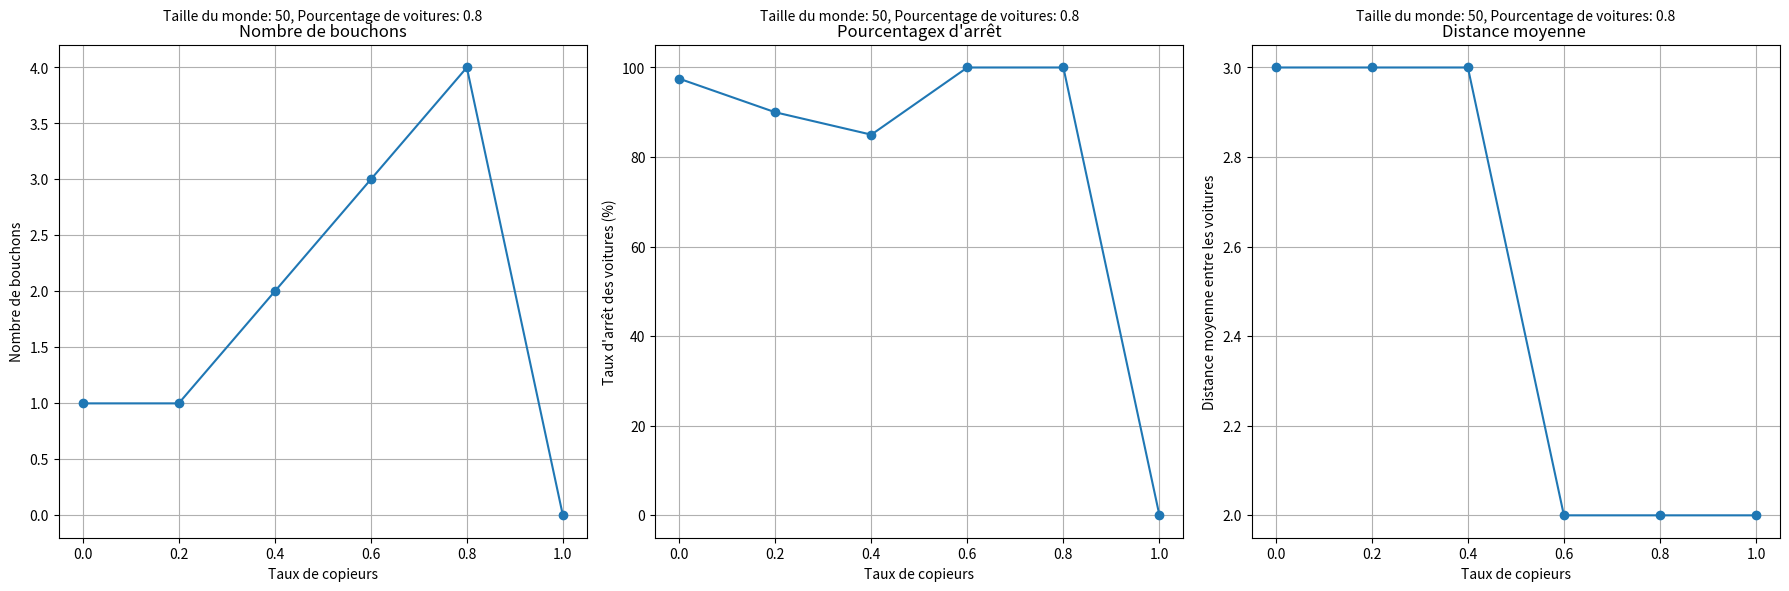

This figure's Python source:
# -*- coding: utf-8 -*-

import random
import numpy as np
import matplotlib.pyplot as plt

reaction_copieur = {
    (0, 0): 0, (0, 1): 1, (0, 2): 2, (0, 3): 3, (0, 4): 4, (0, 5): 5,
    (1, -1): 0, (1, 0): 1, (1, 1): 2, (1, 2): 3, (1, 3): 4, (1, 4): 5,
    (2, -2): 0, (2, -1): 1, (2, 0): 2, (2, 1): 3, (2, 2): 4, (2, 3): 5,
    (3, -3): 0, (3, -2): 1, (3, -1): 2, (3, 0): 3, (3, 1): 4, (3, 2): 5,
    (4, -4): 0, (4, -3): 1, (4, -2): 2, (4, -1): 3, (4, 0): 4, (4, 1): 5,
    (5, -5): 0, (5, -4): 1, (5, -3): 2, (5, -2): 3, (5, -1): 4, (5, 0): 5
}

reaction_prudent = {
    (0, 0): 0, (0, 1): 1, (0, 2): 1, (0, 3): 2, (0, 4): 3, (0, 5): 4,
    (1, -1): 0, (1, 0): 0, (1, 1): 1, (1, 2): 2, (1, 3): 3, (1, 4): 4,
    (2, -2): 0, (2, -1): 0, (2, 0): 1, (2, 1): 2, (2, 2): 3, (2, 3): 4,
    (3, -3): 0, (3, -2): 0, (3, -1): 1, (3, 0): 2, (3, 1): 3, (3, 2): 4,
    (4, -4): 0, (4, -3): 0, (4, -2): 1, (4, -1): 2, (4, 0): 3, (4, 1): 4,
    (5, -5): 0, (5, -4): 0, (5, -3): 1, (5, -2): 2, (5, -1): 3, (5, 0): 4
}






class Voiture:
    def __init__(self, position = None, conducteur = None, name = None , currentmove = 0  ):
        self.position = position
        self.conducteur = conducteur
        self.currentmove = currentmove
        self.name = name



def creer_monde(taille, pourcentage_voitures, pourcentage_de_copieur):
    monde = []
    classe_voiture = []
    nombres_voitures = int(taille * pourcentage_voitures)
    cptnbcopieur=0
    
    for i in range(nombres_voitures):
        
        if cptnbcopieur/nombres_voitures < pourcentage_de_copieur:
            monde.append(Voiture(i ,"C", "V" + str((nombres_voitures-1) - i)))
            classe_voiture.append("C")
            cptnbcopieur +=1
            
        else :
            monde.append(Voiture(i ,"P","V" + str((nombres_voitures-1) - i)))
            classe_voiture.append("P")
        
    
    for elem in monde:
        elem.conducteur = random.choice(classe_voiture)
        classe_voiture.pop(classe_voiture.index(elem.conducteur))
    
    
    monde[-1].conducteur = "SPECIAL"
    
    return monde
        


def deplacement(monde,vitesse,taille):
    temp_last = 0 
    distance = 0
    
    for elem in reversed(monde):
        
        
        if elem.conducteur == "SPECIAL":
            
            if elem.position < monde[0].position:
                distance = abs(monde[0].position - elem.position)
            elif elem.position >= monde[0].position:
                distance = abs((monde[0].position + taille) - elem.position)                
            if vitesse > distance:
                elem.currentmove = (distance - 1)
                
            else :
               elem.currentmove = vitesse
        
            temp_last = elem.currentmove
            elem.position = (elem.position + elem.currentmove) % taille

        
        else:
            if elem.conducteur == "C":
                elem.currentmove = reaction_copieur[(elem.currentmove, temp_last - elem.currentmove)]
                elem.position = (elem.position + elem.currentmove) % taille

            elif elem.conducteur == "P":
                elem.currentmove = reaction_prudent[(elem.currentmove, temp_last - elem.currentmove)]
                elem.position = (elem.position + elem.currentmove) % taille
            
            
            temp_last = elem.currentmove
    
    return monde


def nb_bouchons(monde, taille):
    bouchons = 0
    i = 0
    cpt = 1
    
    while i < taille - 1:
        # Calcul de la différence de position en tenant compte de la boucle
        diff_position = (monde[(i+1) % taille].position - monde[i].position) % taille
        
        if diff_position == 1:  # Voitures collées
            i += 1
            sum_vitesse = monde[i].currentmove
            
            # Recherche des voitures suivantes collées
            while i < taille - 1 and (monde[(i+1) % taille].position - monde[i].position) % taille == 1:
                i += 1
                cpt += 1
                sum_vitesse += monde[i].currentmove
            
            # Calcul de la moyenne de vitesse
            moyenne_vitesse = sum_vitesse / cpt
            
            # Vérification si la moyenne de vitesse est inférieure ou égale à 2 (bouchon)
            if moyenne_vitesse <= 1:
                bouchons += 1
            
            cpt = 1
        
        i += 1
        
    return bouchons



def distance_moyenne_entre_voitures(monde):
    distances = []
    taille = len(monde)
    
    for i in range(taille):
        # Calcul de la différence de position en tenant compte de la boucle
        diff_position = (monde[(i + 1) % taille].position - monde[i].position) % taille
        distances.append(diff_position)
    
    distance_moyenne = np.mean(distances)  # Calcul de la moyenne des distances
    return distance_moyenne



def taux_arret_voitures(monde):
    nb_voitures_totales = len(monde)
    nb_voitures_arretees = sum(1 for voiture in monde if voiture.currentmove == 0)
    
    if nb_voitures_totales == 0:
        return 0
    else:
        return (nb_voitures_arretees / nb_voitures_totales) * 100




def afficher(monde,taille) :
    
    temp_monde = [None]*taille
    print(50*"-")
    for elem in monde :
        temp_monde[elem.position] = elem      
    
    print("État du monde:")
    for i, voiture in enumerate(temp_monde):
        if voiture is not None:
            print(f"Position {i}: {voiture.position}, {voiture.conducteur},{voiture.name}, {voiture.currentmove}")
        else:
            print(f"Position {i}: Vide")


def generer_sequence_vitesses(nb_tours):
    sequence = []
    vitesse_max = 5
    vitesse_min = 0
    croissant = True
    
    for _ in range(nb_tours):
        if croissant:
            min_vitesse = min(sequence[-1] + 1, vitesse_max) if sequence else vitesse_min
            sequence.append(random.randint(min_vitesse, vitesse_max))
            croissant = False
        else:
            max_vitesse = max(sequence[-1] - 1, vitesse_min) if sequence else vitesse_max
            sequence.append(random.randint(vitesse_min, max_vitesse))
            croissant = True
    
    return sequence


def simulation(taille,pourcentage_voitures,pourcentage_de_copieur,nb_tours):
    monde_cree = creer_monde(taille, pourcentage_voitures, pourcentage_de_copieur)
    sequence = generer_sequence_vitesses(nb_tours)

    for vitesse in sequence:
        for i in range(4):
            
            monde_cree = deplacement(monde_cree, vitesse , taille)
            
    print("Vitesse actuel",vitesse)
    print("Nombre de bouchons :",nb_bouchons(monde_cree,len(monde_cree)))
    print("Ecart type entre les voitures :",round(distance_moyenne_entre_voitures(monde_cree)))
    print("Taux d'arrêt des voitures :", round(taux_arret_voitures(monde_cree)), "%")
        
    return (nb_bouchons(monde_cree,len(monde_cree)),taux_arret_voitures(monde_cree),distance_moyenne_entre_voitures(monde_cree))


# Définition des paramètres
taille_monde = 50
pourcentage_voitures = 0.8
pourcentages_de_copieur = [0,0.2,0.4,0.6,0.8,1.0]

# Liste pour stocker les résultats de chaque métrique
nb_bouchon_liste = []
taux_arret_liste = []
ecart_type_liste = []

# Calcul et stockage des résultats pour chaque pourcentage de copieurs
for elem in pourcentages_de_copieur:
    monde = simulation(taille_monde, pourcentage_voitures, elem, 5)
    nb_bouchon_liste.append(monde[0])
    taux_arret_liste.append(monde[1])
    ecart_type_liste.append(monde[2])
    



fig, (ax1, ax2, ax3) = plt.subplots(1, 3, figsize=(18, 6))

# Graphique pour le nombre de bouchons
ax1.plot(pourcentages_de_copieur, nb_bouchon_liste, marker='o')
ax1.set_title('Nombre de bouchons')
ax1.set_xlabel('Taux de copieurs')
ax1.set_ylabel('Nombre de bouchons')
ax1.grid(True)
ax1.text(0.5, 1.05, f'Taille du monde: {taille_monde}, Pourcentage de voitures: {pourcentage_voitures}',
         horizontalalignment='center', transform=ax1.transAxes)

# Graphique pour le taux d'arrêt
ax2.plot(pourcentages_de_copieur, taux_arret_liste, marker='o')
ax2.set_title('Pourcentagex d\'arrêt')
ax2.set_xlabel('Taux de copieurs')
ax2.set_ylabel('Taux d\'arrêt des voitures (%)')
ax2.grid(True)
ax2.text(0.5, 1.05, f'Taille du monde: {taille_monde}, Pourcentage de voitures: {pourcentage_voitures}',
         horizontalalignment='center', transform=ax2.transAxes)

# Graphique pour l'écart type
ax3.plot(pourcentages_de_copieur, ecart_type_liste, marker='o')
ax3.set_title('Distance moyenne ')
ax3.set_xlabel('Taux de copieurs')
ax3.set_ylabel('Distance moyenne entre les voitures')
ax3.grid(True)
ax3.text(0.5, 1.05, f'Taille du monde: {taille_monde}, Pourcentage de voitures: {pourcentage_voitures}',
         horizontalalignment='center', transform=ax3.transAxes)

# Ajustement automatique de la disposition
plt.tight_layout()

# Affichage du plot
plt.show()

    
    
    
    
    
    
    
    
    
    
    
    
    
    
    
    
    
    
